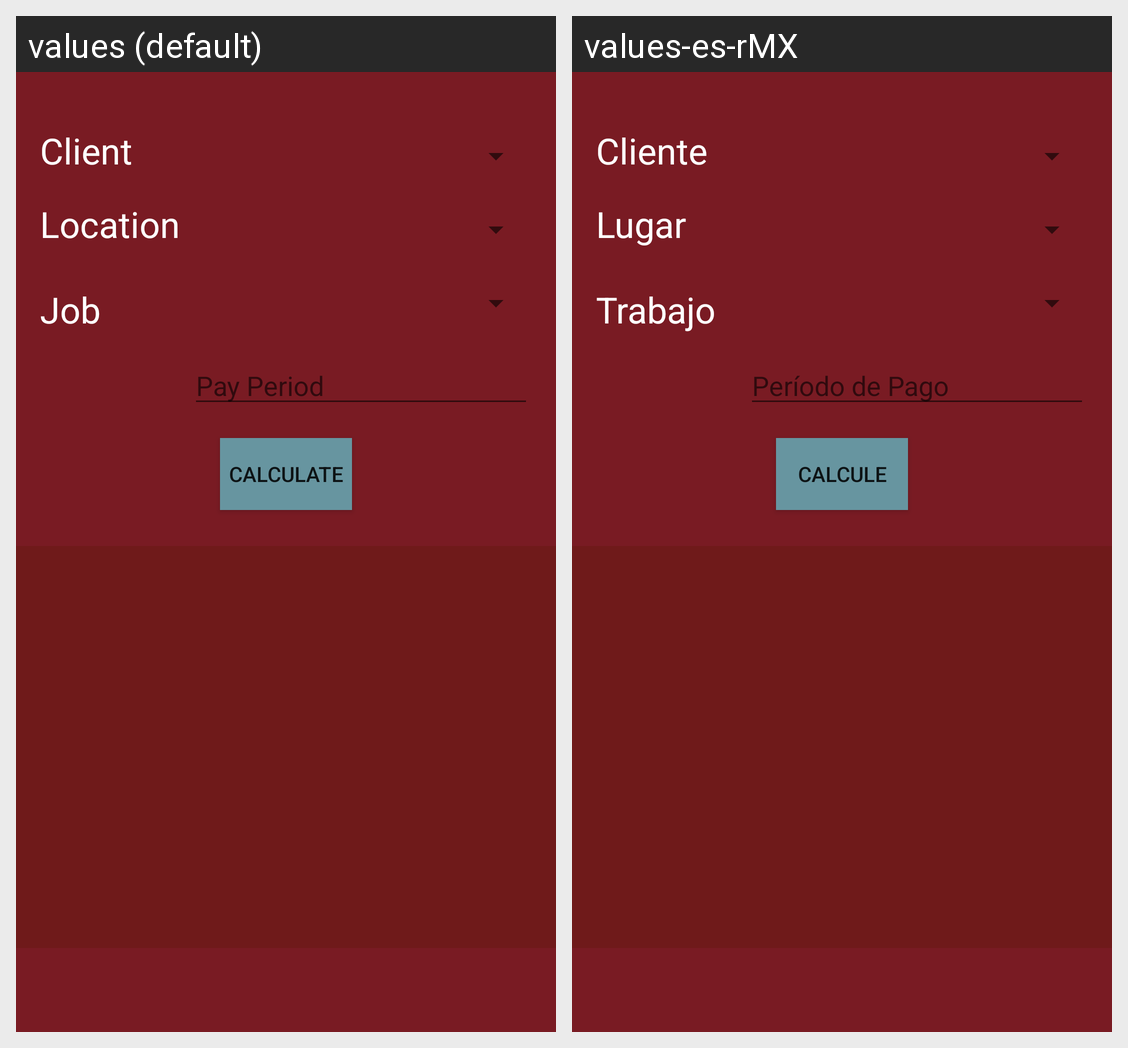

The same Android screen rendered under two of its app's locales, left to right. List the strings drawn on it with the default value and each locale's translation.
Android screen res/layout/content_count_hours.xml rendered under 2 locales, left to right: values (default), values-es-rMX. Device: Nexus 5 (rendered at 1080×1920; each locale shown at half size, 540×960, under a caption strip naming it); theme AppTheme.
Strings drawn on this screen, with the default value and each locale's value (text and hints the layout hard-codes, and strings that could not be matched under every locale, appear in the picture but are not listed):

client
  values: Client
  values-es-rMX: Cliente

location
  values: Location
  values-es-rMX: Lugar

job
  values: Job
  values-es-rMX: Trabajo

pay_period
  values: Pay Period
  values-es-rMX: Período de Pago

calculate
  values: Calculate
  values-es-rMX: Calcule
